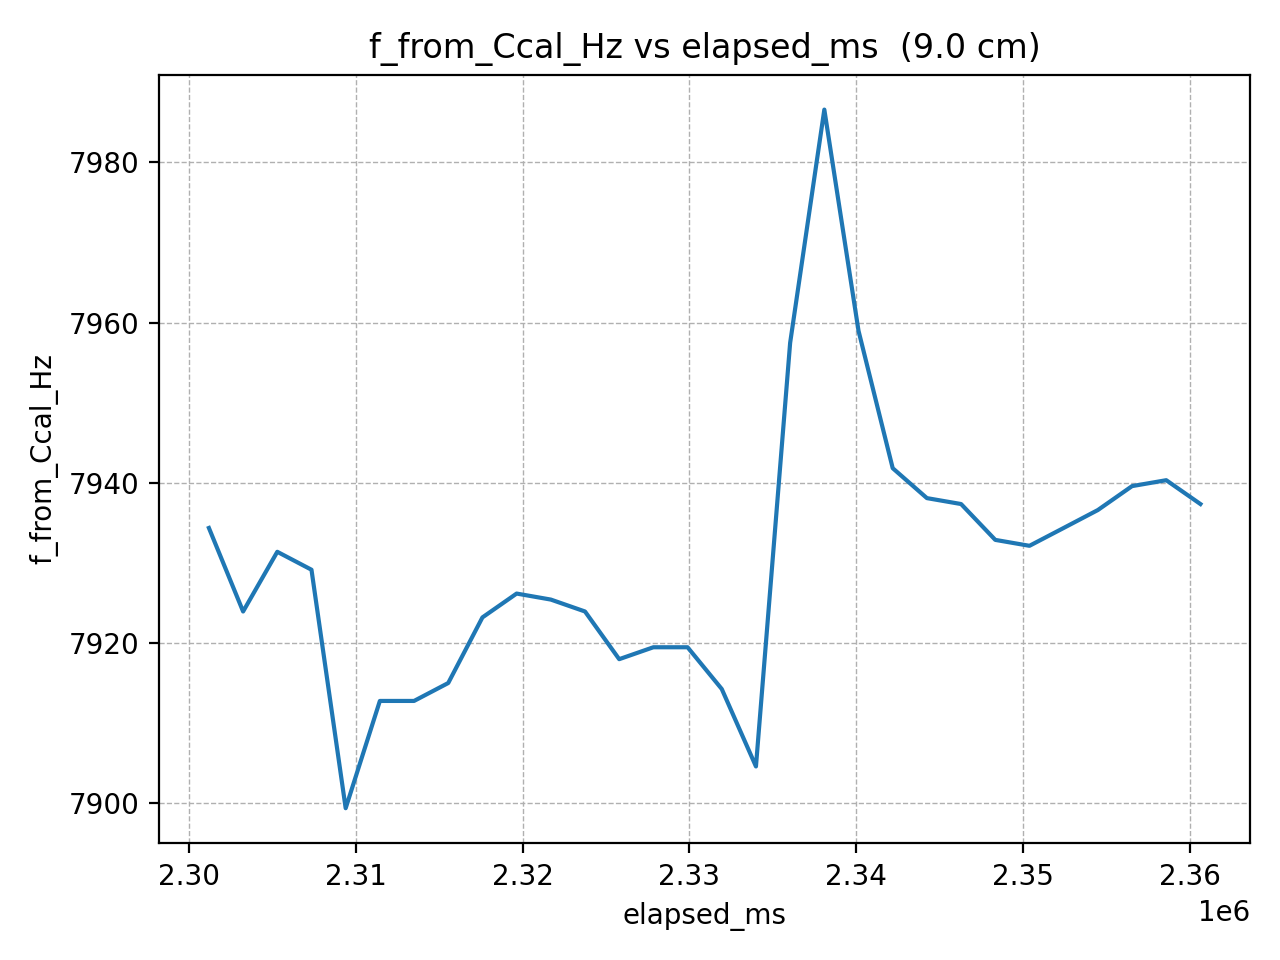

The data file committed next to this chart (first rows):
elapsed_ms, f_from_Ccal_Hz
2301171, 7934
2303222, 7924
2305273, 7931
2307324, 7929
2309375, 7899
2311426, 7913
2313477, 7913
2315528, 7915
2317579, 7923
2319630, 7926
2321681, 7925
2323732, 7924
2325783, 7918
2327834, 7919
2329885, 7919
2331936, 7914
2333987, 7905
2336038, 7957
2338089, 7987
2340140, 7959
2342191, 7942
2344242, 7938
2346293, 7937
2348344, 7933
2350395, 7932
2352446, 7934
2354497, 7937
2356548, 7940
2358599, 7940
2360650, 7937
